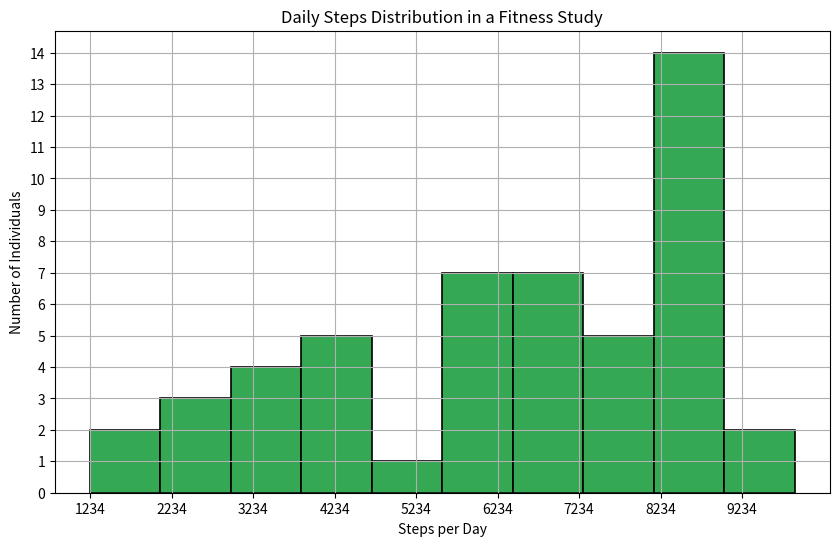

This chart was generated by the following Python code:
import matplotlib.pyplot as plt

# Data points: Steps taken per day by individuals in a fitness study
steps_per_day = [
    5678, 8765, 4532, 6789, 5634, 7890, 8976, 3467, 6578, 8765, 5678, 9834, 
    2345, 8765, 4356, 6789, 8765, 1234, 7654, 6789, 4567, 8976, 3456, 2345, 
    6789, 8765, 8765, 4567, 3456, 7890, 5432, 8765, 1234, 5678, 4321, 8765, 
    5678, 6789, 8765, 9876, 3456, 2345, 8765, 7890, 5678, 8765, 5678, 6789, 
    8765, 7890
]

# Set up the size of the figure
plt.figure(figsize=(10, 6))

# Plot a histogram with vertical orientation, custom colors, and bar width
plt.hist(steps_per_day, bins=10, orientation='vertical', color='#34a853', edgecolor='#000000', linewidth=1.2)

# Set the title and labels
plt.title('Daily Steps Distribution in a Fitness Study')
plt.ylabel('Number of Individuals')
plt.xlabel('Steps per Day')

# Customize the tick marks
plt.xticks(range(min(steps_per_day), max(steps_per_day) + 1, 1000))
plt.yticks(range(0, 15, 1))

# Show grid
plt.grid(True)

# Display the histogram
plt.show()
